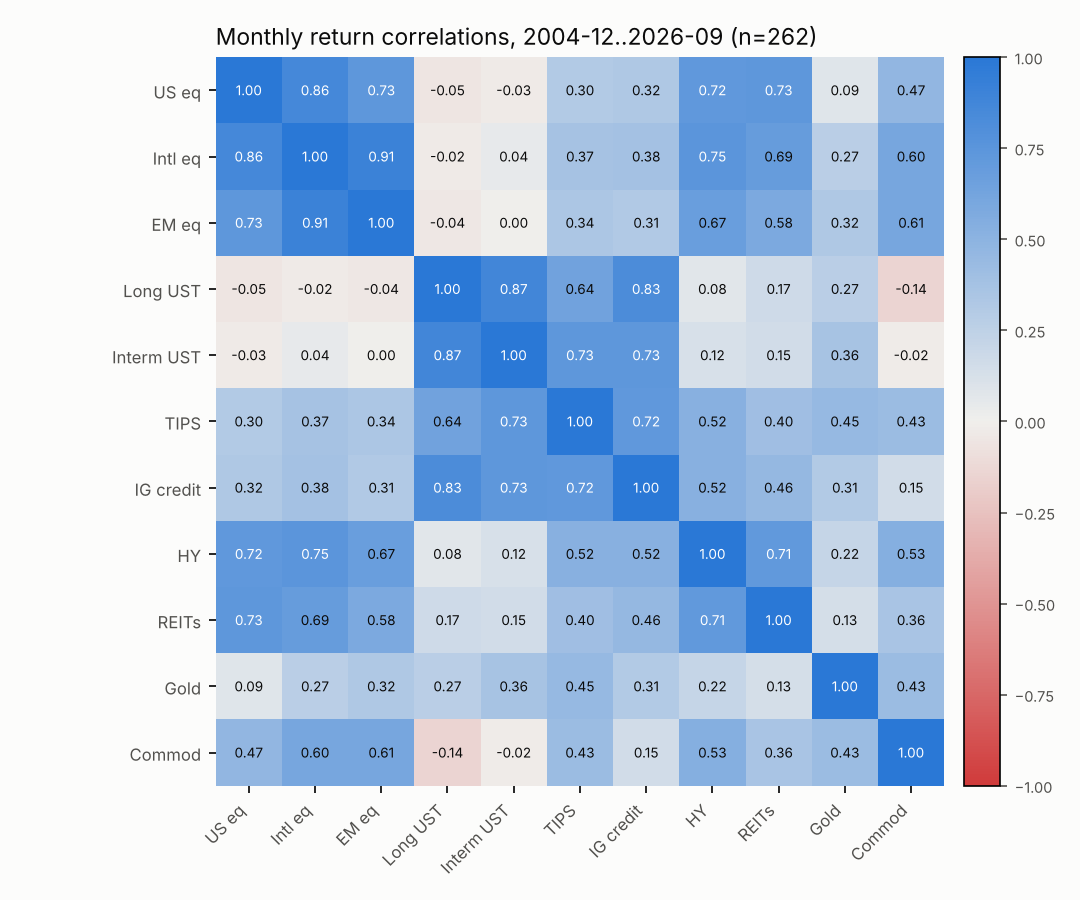

The table this chart was drawn from, first rows:
a, b, rho
US eq, US eq, 1.0
US eq, Intl eq, 0.8556
US eq, EM eq, 0.7313
US eq, Long UST, -0.05359
US eq, Interm UST, -0.0311
US eq, TIPS, 0.3048
US eq, IG credit, 0.3224
US eq, HY, 0.7234
US eq, REITs, 0.7322
US eq, Gold, 0.08544
US eq, Commod, 0.4721
Intl eq, US eq, 0.8556
Intl eq, Intl eq, 1.0
Intl eq, EM eq, 0.9112
Intl eq, Long UST, -0.02373
Intl eq, Interm UST, 0.04087
Intl eq, TIPS, 0.3672
Intl eq, IG credit, 0.3806
Intl eq, HY, 0.7488
Intl eq, REITs, 0.6924
Intl eq, Gold, 0.2692
Intl eq, Commod, 0.6025
EM eq, US eq, 0.7313
EM eq, Intl eq, 0.9112
EM eq, EM eq, 1.0
EM eq, Long UST, -0.04331
EM eq, Interm UST, 0.001127
EM eq, TIPS, 0.339
EM eq, IG credit, 0.3128
EM eq, HY, 0.6744
EM eq, REITs, 0.5827
EM eq, Gold, 0.3217
EM eq, Commod, 0.6086
Long UST, US eq, -0.05359
Long UST, Intl eq, -0.02373
Long UST, EM eq, -0.04331
Long UST, Long UST, 1.0
Long UST, Interm UST, 0.8708
Long UST, TIPS, 0.6369
Long UST, IG credit, 0.8279
Long UST, HY, 0.078
Long UST, REITs, 0.1687
Long UST, Gold, 0.2683
Long UST, Commod, -0.1433
Interm UST, US eq, -0.0311
Interm UST, Intl eq, 0.04087
Interm UST, EM eq, 0.001127
Interm UST, Long UST, 0.8708
Interm UST, Interm UST, 1.0
Interm UST, TIPS, 0.731
Interm UST, IG credit, 0.7319
Interm UST, HY, 0.1215
Interm UST, REITs, 0.1508
Interm UST, Gold, 0.361
Interm UST, Commod, -0.017
TIPS, US eq, 0.3048
TIPS, Intl eq, 0.3672
TIPS, EM eq, 0.339
TIPS, Long UST, 0.6369
TIPS, Interm UST, 0.731
... 61 more rows
